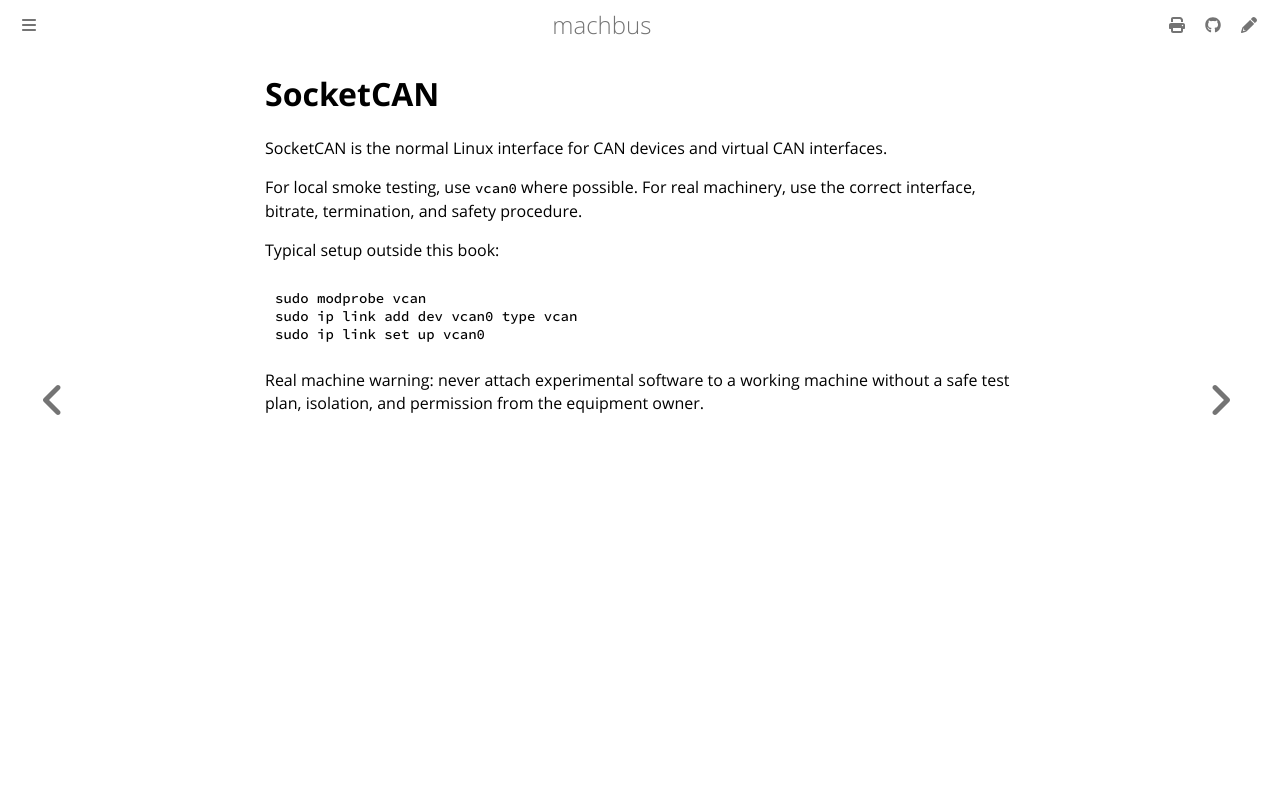

repository: robolibs/machbus · page: getting-started/socketcan.html · generator: mdbook

# SocketCAN

SocketCAN is the normal Linux interface for CAN devices and virtual CAN
interfaces.

For local smoke testing, use `vcan0` where possible. For real machinery, use
the correct interface, bitrate, termination, and safety procedure.

Typical setup outside this book:

```sh
sudo modprobe vcan
sudo ip link add dev vcan0 type vcan
sudo ip link set up vcan0
```

Real machine warning: never attach experimental software to a working machine
without a safe test plan, isolation, and permission from the equipment owner.
